Run: headless pygame with SDL's dummy video driver; simulated clock (each Clock.tick advances the game by its frame time, no real sleeping); random seed 0; keys injected as events and as key.get_pressed() state; no mouse input.
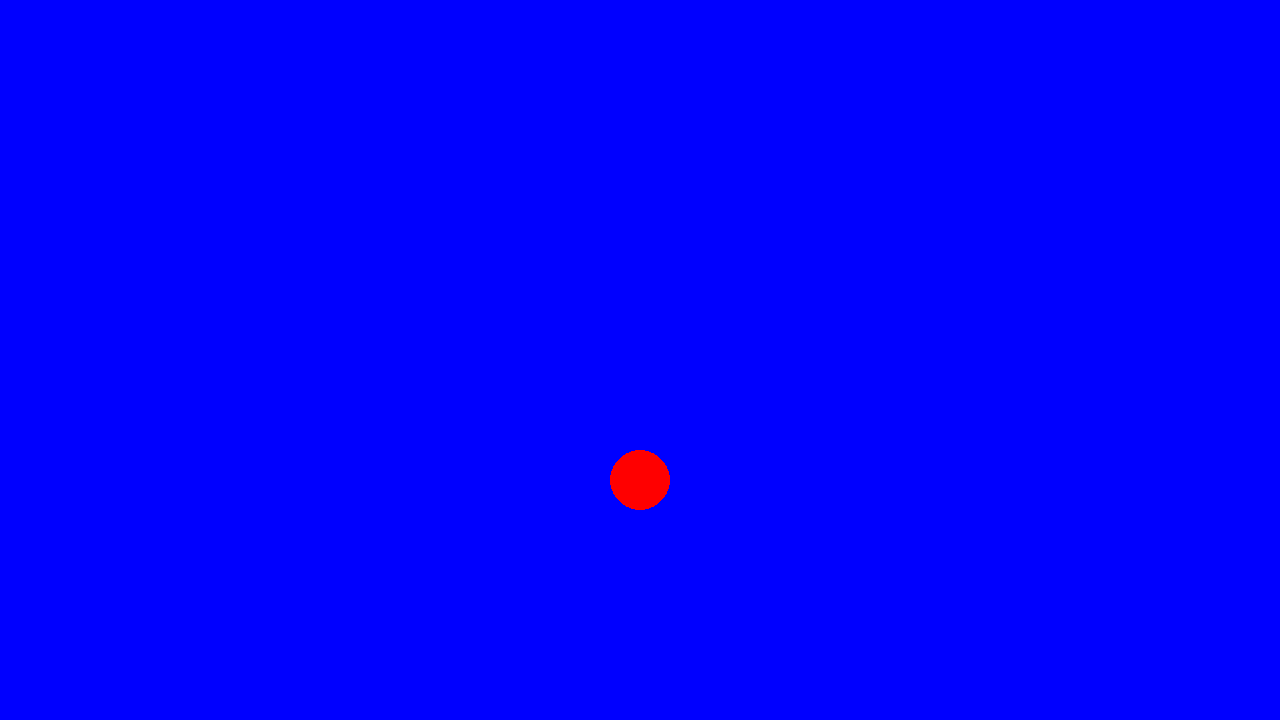
Frame 1 of 4 · flips 1–60 · no input
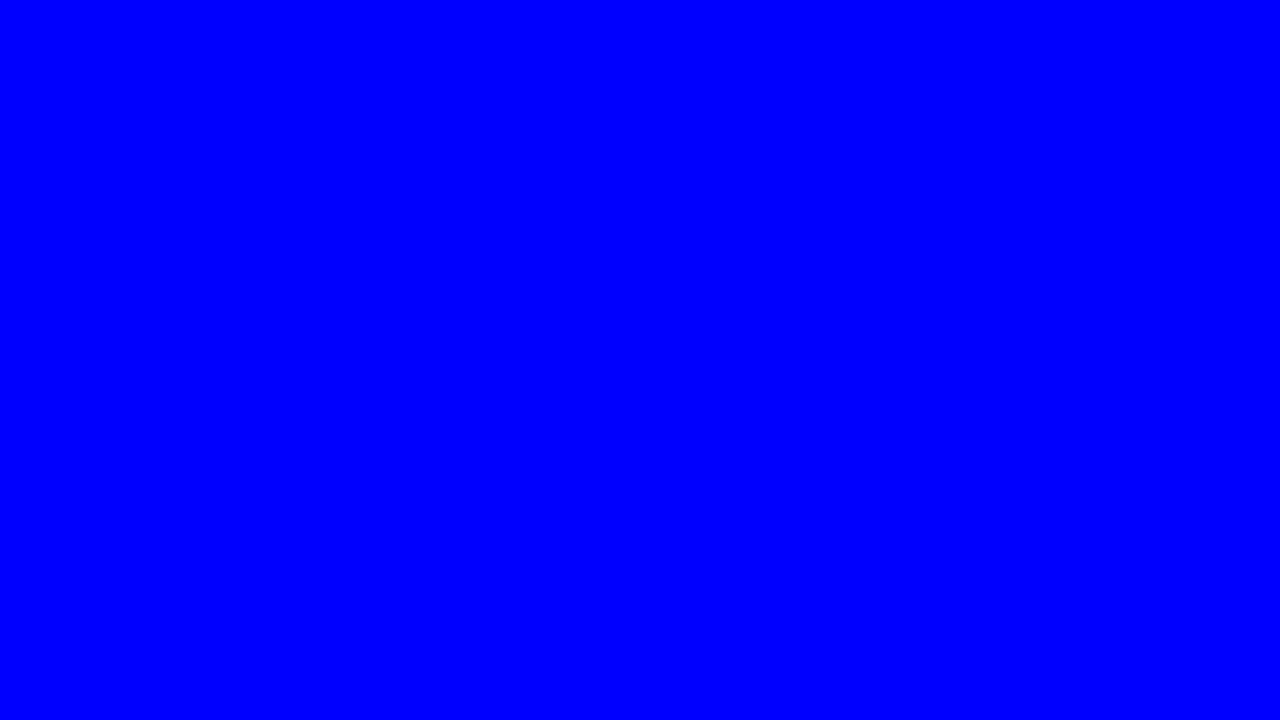
Frame 2 of 4 · flips 61–180 · tapped SPACE, RETURN · held RIGHT (→), D
Frame 3 of 4 · flips 181–300 · held DOWN (↓), S · screen unchanged from frame 2, image omitted
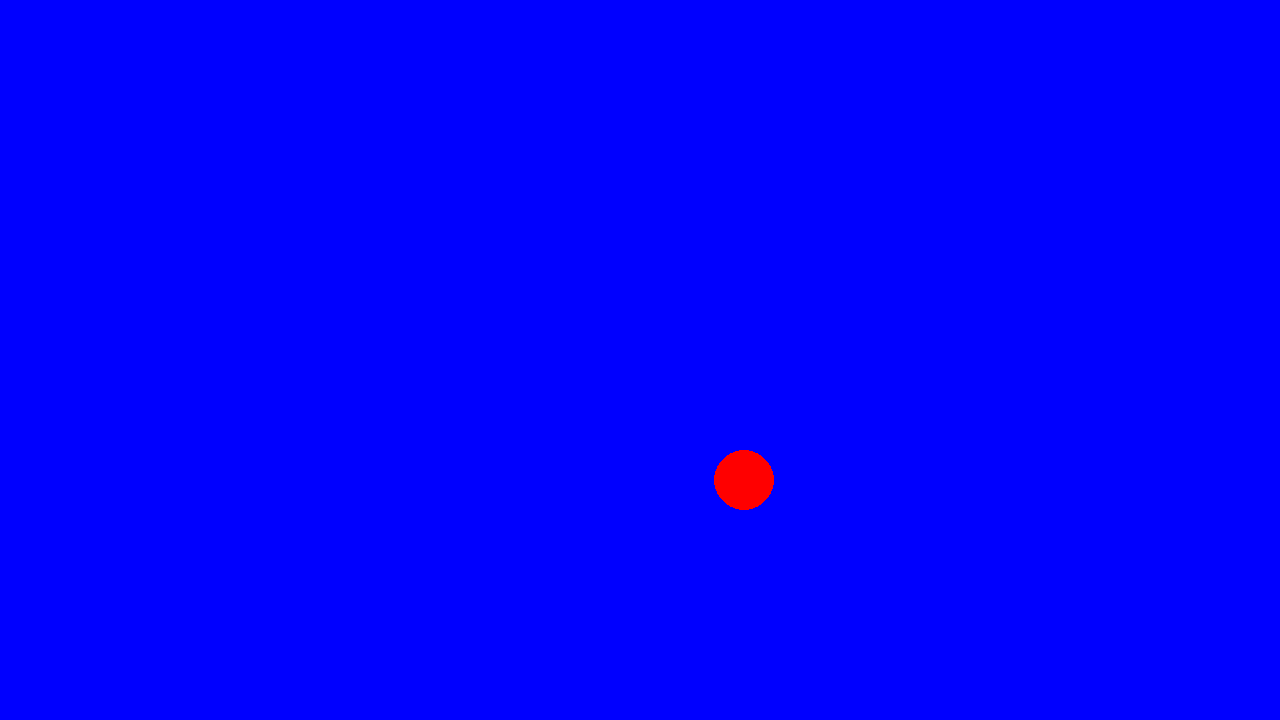
Frame 4 of 4 · flips 301–420 · held LEFT (←), A, UP (↑), W

The pygame program that drew these frames:

import pygame

def main():
     
    pygame.init()
    pygame.display.set_caption("Hyjacked on Space")
    screen = pygame.display.set_mode((1280, 720))
    clock = pygame.time.Clock()
    running = True
    deltaTime = 0

    jumping = False
    left = False
    leftMov = 0
    right = False
    rightMov = 0
    INERTIA = 20
    MAX_VELOCITY = 500
    GRAVITY = 1
    JUMP_HEIGHT = 20
    jumpVelocity = JUMP_HEIGHT

    #playerPos = X_POS, Y_POS
    playerPos = pygame.Vector2(screen.get_width() / 2, screen.get_height() / 1.5)

    while running:
        # poll for events
        # pygame.QUIT event means the user clicked X to close your window
        for event in pygame.event.get():
            if event.type == pygame.QUIT:
                running = False

        # fill the screen with a color to wipe away anything from last frame
        screen.fill("blue")

        pygame.draw.circle(screen, "red", playerPos, 30)

        keys = pygame.key.get_pressed()
        if keys[pygame.K_a]:
            left = True
        if keys[pygame.K_d]:
            right = True
        if keys[pygame.K_SPACE]:
            jumping = True

        if left:
            if leftMov < MAX_VELOCITY:
                leftMov += INERTIA
            left = False
        else: 
            if leftMov > INERTIA - 1:
                leftMov -= INERTIA
            else:
                leftMov = 0
        playerPos.x -= leftMov * deltaTime

        if right:
            if rightMov < MAX_VELOCITY:
                rightMov += INERTIA
            right = False
        else: 
            if rightMov > INERTIA -1:
                rightMov -= INERTIA
        playerPos.x += rightMov * deltaTime
        
        if jumping:
            playerPos.y -= jumpVelocity
            jumpVelocity -= GRAVITY
            if jumpVelocity < -JUMP_HEIGHT:
                jumping = False
                jumpVelocity = JUMP_HEIGHT

        # flip() the display to put your work on screen
        pygame.display.flip()

        # limits FPS to 60
        # dt is delta time in seconds since last frame, used for framerate-
        # independent physics.
        deltaTime = clock.tick(60) / 1000

    pygame.quit()
    
if __name__=="__main__":
    main()
